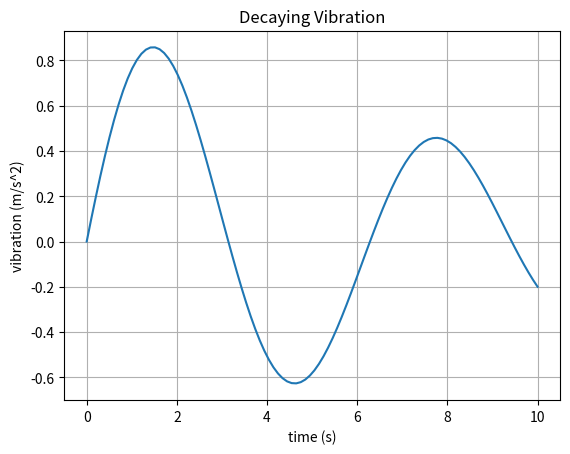

Python code for this plot:
"""Module to make simple plot"""

# plot a decaying vibration
import matplotlib.pyplot as plt
import numpy as np

# create data
x = np.linspace(0, 10, 100)
y = np.sin(x) * np.exp(-x / 10)

# plot
fig, ax = plt.subplots()
ax.plot(x, y)
ax.set(xlabel='time (s)', ylabel='vibration (m/s^2)',
         title='Decaying Vibration')
ax.grid()

plt.show()
